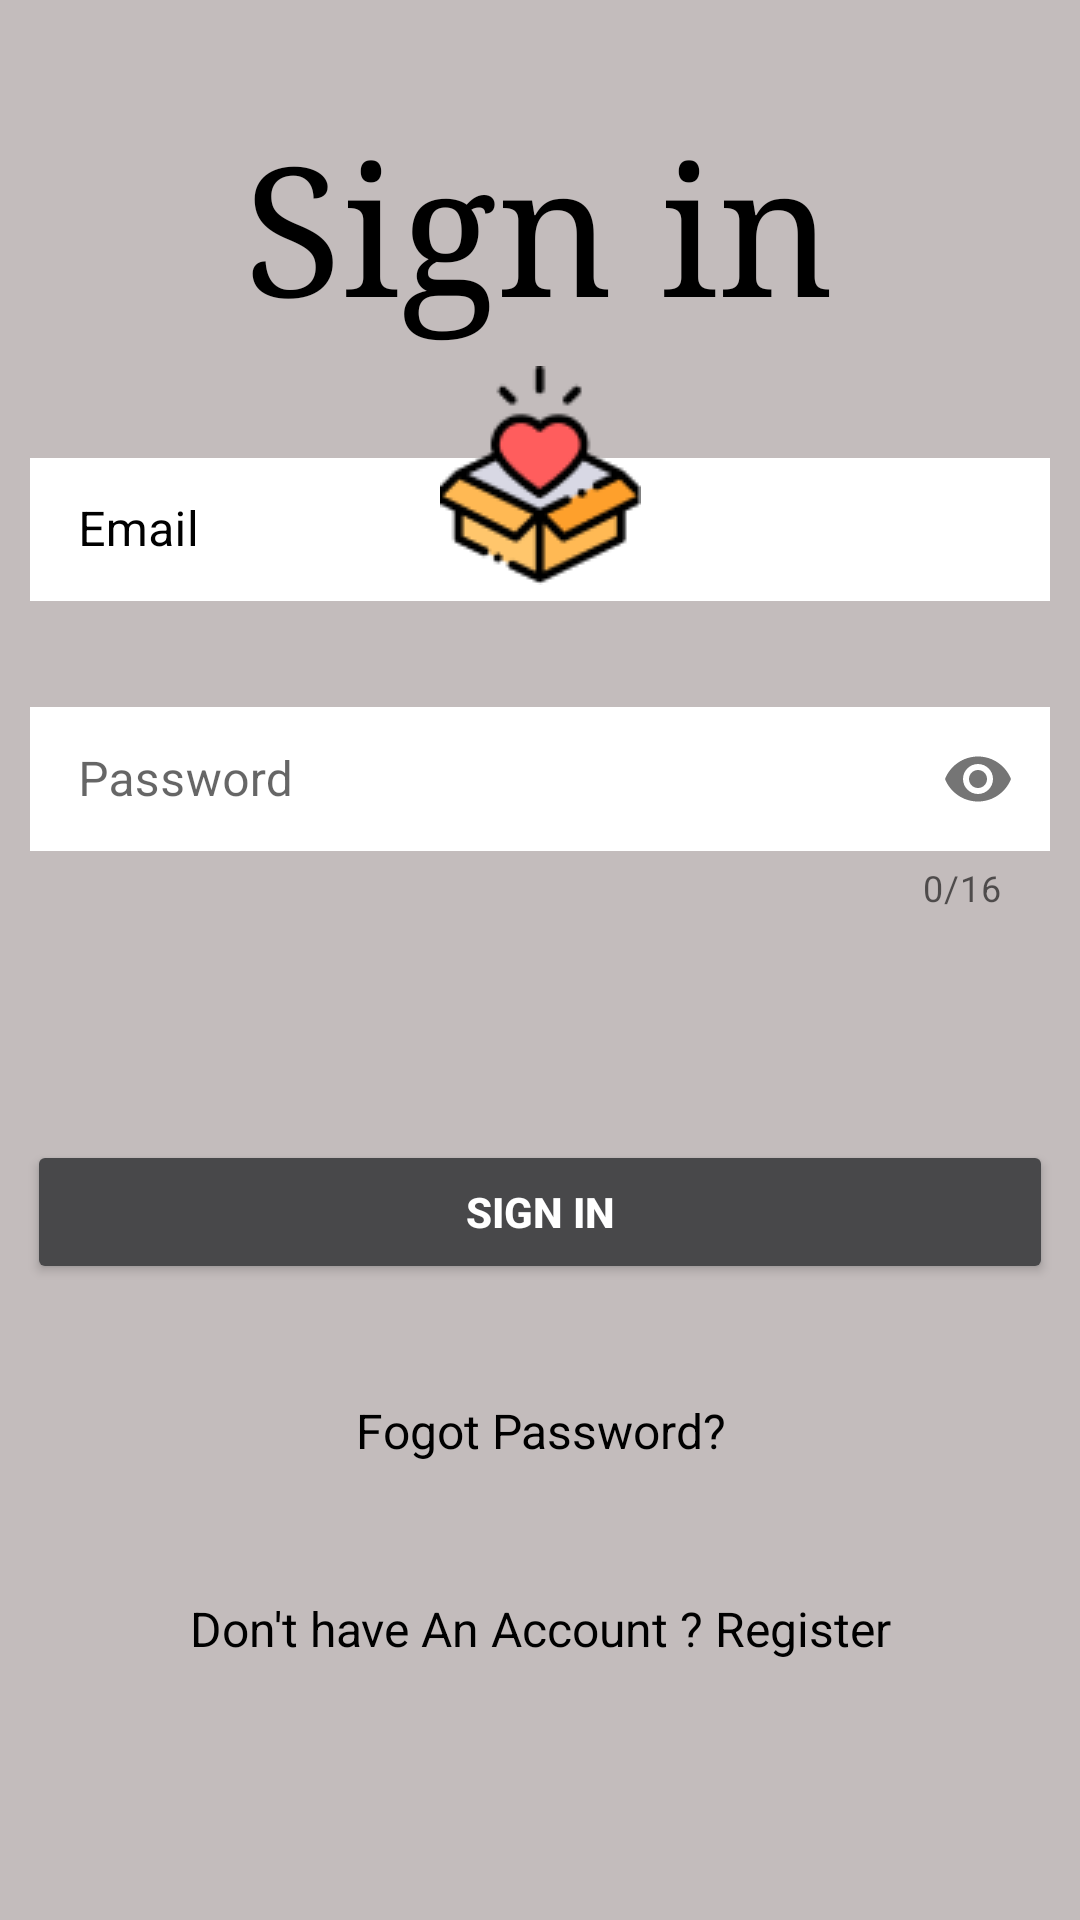

Write the Android layout XML for this screen, with the resource values it uses.
<!-- AndroidManifest.xml: application theme Theme.Ekram -->
<!-- res/layout/fragment_login.xml -->
<?xml version="1.0" encoding="utf-8"?>
<androidx.constraintlayout.widget.ConstraintLayout
    xmlns:android="http://schemas.android.com/apk/res/android"
    xmlns:app="http://schemas.android.com/apk/res-auto"
    xmlns:tools="http://schemas.android.com/tools"
    android:layout_width="match_parent"
    android:layout_height="match_parent"
    android:background="#C3BCBC"
    tools:context=".view.identity.LoginFragment">


    <TextView
        android:id="@+id/sign_textView"
        android:layout_width="wrap_content"
        android:layout_height="wrap_content"
        android:layout_marginTop="36dp"
        android:fontFamily="serif"
        android:text="@string/sign_in"
        android:textColor="#000000"
        android:textSize="60sp"
        android:textStyle="normal"
        app:layout_constraintEnd_toEndOf="parent"
        app:layout_constraintHorizontal_bias="0.497"
        app:layout_constraintStart_toStartOf="parent"
        app:layout_constraintTop_toTopOf="parent" />

    <LinearLayout
        android:id="@+id/linearLayout"
        android:layout_width="match_parent"
        android:layout_height="wrap_content"
        android:layout_marginBottom="335dp"
        android:orientation="vertical"
        app:layout_constraintBottom_toBottomOf="parent"
        app:layout_constraintEnd_toEndOf="parent"
        app:layout_constraintHorizontal_bias="0.0"
        app:layout_constraintStart_toStartOf="parent"
        app:layout_constraintTop_toBottomOf="@+id/imageView"
        app:layout_constraintVertical_bias="0.979">

        <com.google.android.material.textfield.TextInputLayout
            android:id="@+id/emailContainer"
            style="@style/Widget.MaterialComponents.TextInputLayout.OutlinedBox.Dense"
            android:layout_width="match_parent"
            android:layout_height="wrap_content"
            android:layout_marginHorizontal="10dp"
            android:layout_marginTop="30dp"
            android:textColorHint="#000000"
            app:layout_constraintEnd_toEndOf="parent"
            app:layout_constraintStart_toStartOf="parent"
            app:layout_constraintTop_toTopOf="parent">

            <com.google.android.material.textfield.TextInputEditText
                android:id="@+id/loginEmailEditText"
                android:layout_width="match_parent"
                android:layout_height="match_parent"
                android:background="#FFFFFF"
                android:backgroundTintMode="src_over"
                android:fontFamily="sans-serif"
                android:hint="@string/email"
                android:inputType="textEmailAddress"
                android:lines="1"
                android:textColorHint="#000000" />


        </com.google.android.material.textfield.TextInputLayout>

        <com.google.android.material.textfield.TextInputLayout
            android:id="@+id/passwordContainer"
            style="@style/Widget.MaterialComponents.TextInputLayout.OutlinedBox.Dense"
            android:layout_width="match_parent"
            android:layout_height="wrap_content"
            android:layout_marginHorizontal="10dp"
            android:layout_marginTop="30dp"
            app:counterEnabled="true"
            app:counterMaxLength="16"
            app:layout_constraintEnd_toEndOf="parent"
            app:layout_constraintStart_toStartOf="parent"
            app:layout_constraintTop_toBottomOf="@id/emailContainer"
            app:passwordToggleEnabled="true">

            <com.google.android.material.textfield.TextInputEditText
                android:id="@+id/loginPasswordEditeText"
                android:layout_width="match_parent"
                android:layout_height="match_parent"
                android:background="#FFFFFF"

                android:backgroundTintMode="src_over"
                android:fontFamily="sans-serif"
                android:hint="@string/password"
                android:inputType="textPassword"
                android:lines="1"
                android:maxLength="16"
                android:textColor="#000000"
                android:textColorHint="#000000" />


        </com.google.android.material.textfield.TextInputLayout>


    </LinearLayout>

    <TextView
        android:id="@+id/textView2"
        android:layout_width="match_parent"
        android:layout_height="50dp"
        android:layout_marginTop="148dp"
        android:background="?selectableItemBackground"
        android:gravity="center"
        android:text="Fogot Password?"
        android:textColor="#000000"
        android:textSize="16sp"
        app:layout_constraintEnd_toEndOf="parent"
        app:layout_constraintHorizontal_bias="0.0"
        app:layout_constraintStart_toStartOf="parent"
        app:layout_constraintTop_toBottomOf="@+id/linearLayout" />

    <TextView
        android:id="@+id/registerLoginButton"
        android:layout_width="match_parent"
        android:layout_height="50dp"
        android:layout_marginTop="16dp"
        android:background="?selectableItemBackground"
        android:gravity="center"
        android:text="@string/don_t_have_an_account_register"
        android:textColor="#000000"
        android:textSize="16sp"
        app:layout_constraintEnd_toEndOf="parent"
        app:layout_constraintHorizontal_bias="0.0"
        app:layout_constraintStart_toStartOf="parent"
        app:layout_constraintTop_toBottomOf="@+id/textView2" />

    <ImageView
        android:id="@+id/imageView"
        android:layout_width="55dp"
        android:layout_height="28dp"
        android:layout_marginTop="36dp"
        app:layout_constraintEnd_toEndOf="parent"
        app:layout_constraintHorizontal_bias="0.729"
        app:layout_constraintStart_toStartOf="parent"
        app:layout_constraintTop_toTopOf="parent" />

    <Button
        android:id="@+id/login"
        android:layout_width="0dp"
        android:layout_height="wrap_content"
        android:layout_marginHorizontal="10dp"
        android:layout_marginStart="9dp"
        android:layout_marginTop="76dp"
        android:layout_marginEnd="9dp"
        android:backgroundTint="#48484A"
        android:text="@string/sign_in"
        android:textColor="#FFFFFF"
        android:textStyle="bold"
        app:layout_constraintEnd_toEndOf="parent"
        app:layout_constraintStart_toStartOf="parent"
        app:layout_constraintTop_toBottomOf="@+id/linearLayout" />

    <ImageView
        android:id="@+id/imageView2"
        android:layout_width="wrap_content"
        android:layout_height="wrap_content"
        android:layout_marginTop="8dp"
        app:layout_constraintEnd_toEndOf="parent"
        app:layout_constraintStart_toStartOf="parent"
        app:layout_constraintTop_toBottomOf="@+id/sign_textView"
        app:srcCompat="@drawable/donate" />
</androidx.constraintlayout.widget.ConstraintLayout>
<!-- resources referenced by this layout -->
<resources>
  <!-- drawable donate: png bitmap (drawable, 4097 bytes) -->
  <string name="don_t_have_an_account_register">Don\'t have An Account ? Register</string>
  <string name="email">Email</string>
  <string name="password">Password</string>
  <string name="sign_in">Sign in</string>
  <style name="Theme.Ekram" parent="Theme.MaterialComponents.DayNight.NoActionBar">
          
          <item name="colorPrimary">@color/purple_500</item>
          <item name="colorPrimaryVariant">#C3BCBC</item>
          <item name="colorOnPrimary">@color/white</item>
          
          <item name="colorSecondary">@color/teal_200</item>
          <item name="colorSecondaryVariant">@color/teal_700</item>
          <item name="colorOnSecondary">@color/black</item>
          
          <item name="android:statusBarColor" tools:targetApi="l">?attr/colorPrimaryVariant</item>
          
      </style>
  <!-- not gathered from this repository: default colours our renderer supplied (Android Studio template values) -->
  <color name="purple_500">#FF6200EE</color>
  <color name="teal_200">#FF03DAC5</color>
  <color name="teal_700">#FF018786</color>
  <color name="black">#FF000000</color>
  <color name="white">#FFFFFFFF</color>
</resources>
